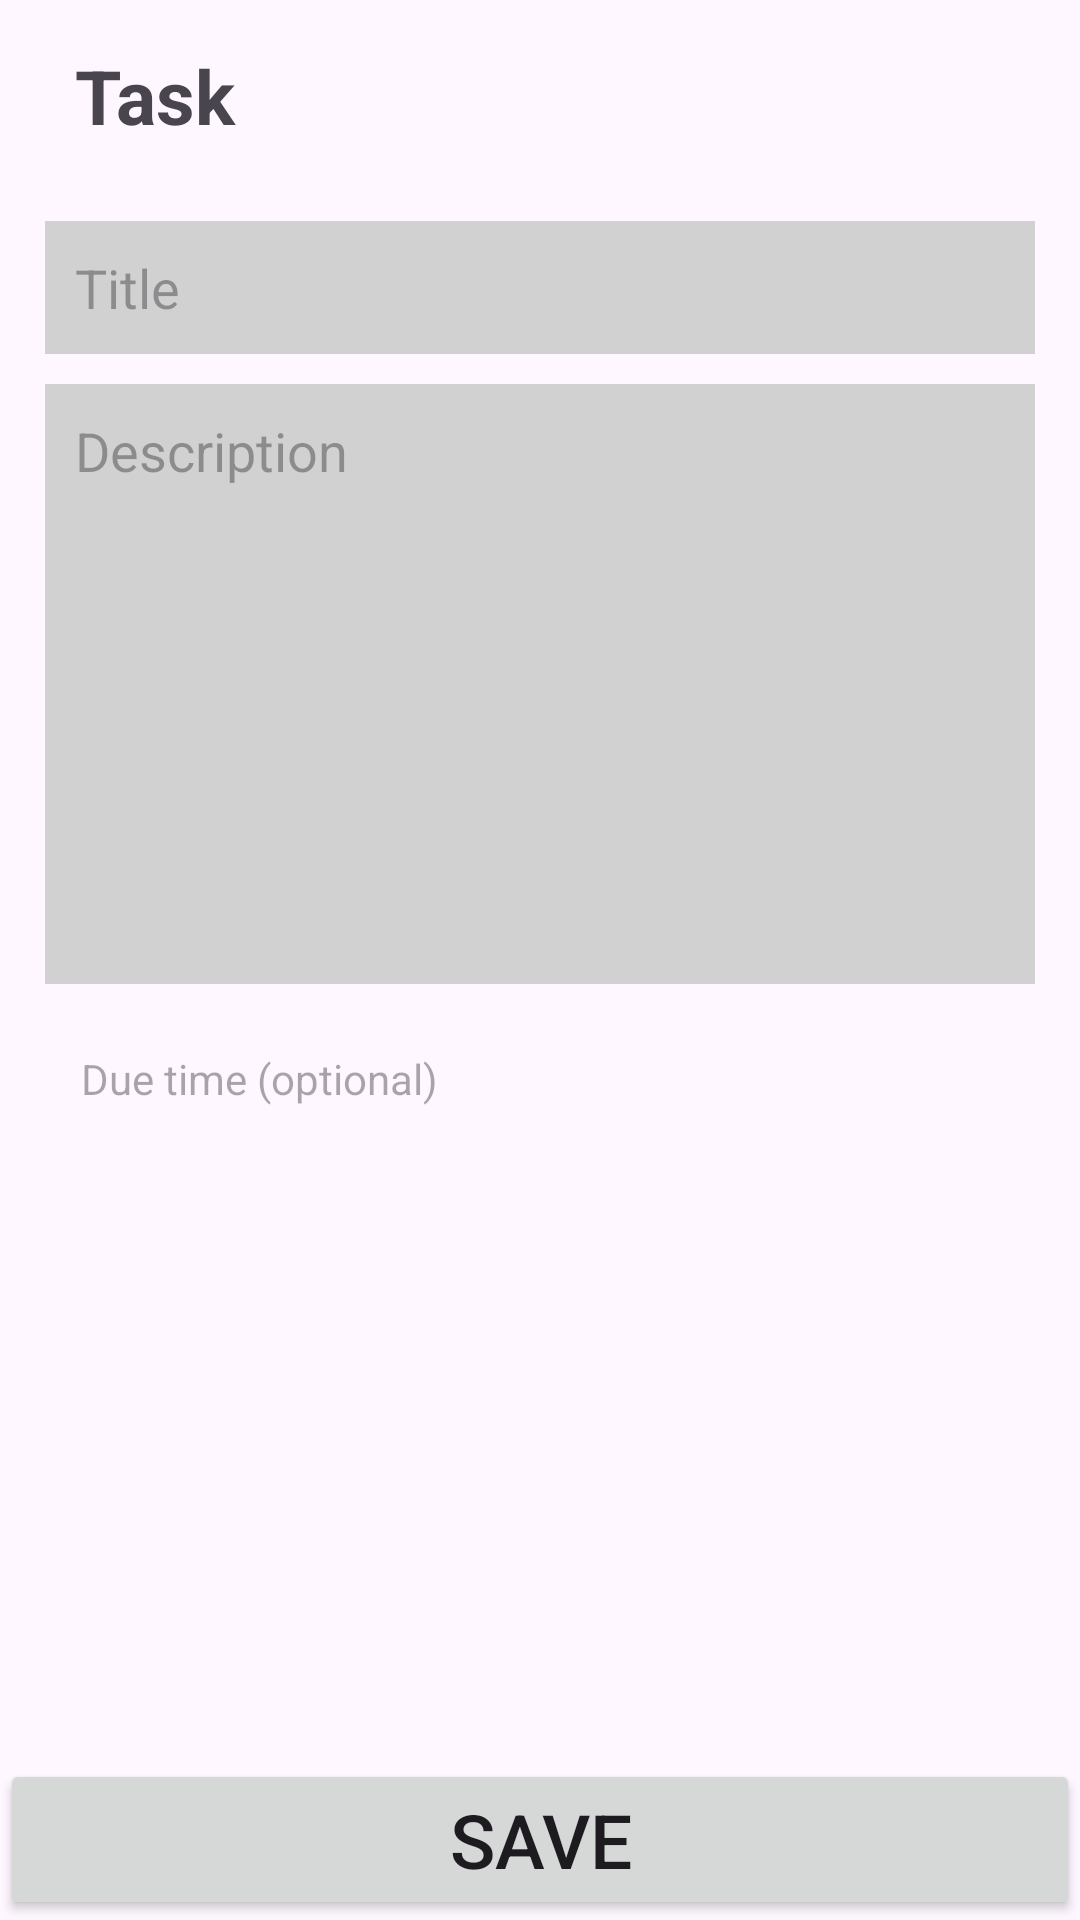

Here is an Android app screen rendered from its layout file. Give the layout XML and the strings, colors and styles it references.
<!-- AndroidManifest.xml: application theme Theme.KotlinProva -->
<!-- res/layout/activity_add_task.xml -->
<?xml version="1.0" encoding="utf-8"?>
<androidx.constraintlayout.widget.ConstraintLayout xmlns:android="http://schemas.android.com/apk/res/android"
    xmlns:app="http://schemas.android.com/apk/res-auto"
    xmlns:tools="http://schemas.android.com/tools"
    android:id="@+id/main"
    android:layout_width="match_parent"
    android:layout_height="match_parent"
    tools:context=".AddTask">

    <TextView
        android:id="@+id/page"
        android:layout_width="match_parent"
        android:layout_height="wrap_content"
        android:paddingVertical="15dp"
        android:paddingHorizontal="25dp"
        app:layout_constraintTop_toTopOf="parent"
        android:text="Task"
        android:textSize="25sp"
        android:textStyle="bold" />

    <EditText
        android:id="@+id/title"
        android:layout_width="match_parent"
        android:layout_height="wrap_content"
        android:layout_marginVertical="10dp"
        android:layout_marginHorizontal="15dp"
        android:padding="10dp"
        app:layout_constraintTop_toBottomOf="@+id/page"
        android:hint="Title"
        android:background="#D1D1D1"
        />

    <EditText
        android:id="@+id/desc"
        android:layout_width="match_parent"
        android:layout_height="200dp"
        android:layout_marginVertical="10dp"
        android:layout_marginHorizontal="15dp"
        android:padding="10dp"
        app:layout_constraintTop_toBottomOf="@+id/title"
        android:hint="Description"
        android:gravity="start"
        android:background="#D1D1D1" />

    <TextView
        android:id="@+id/due_time"
        android:layout_width="match_parent"
        android:layout_height="wrap_content"
        android:layout_marginVertical="10dp"
        android:layout_marginHorizontal="15dp"
        app:layout_constraintTop_toBottomOf="@id/desc"
        android:hint="Due time (optional)"
        android:padding="12dp" />

    <Button
        android:id="@+id/save_btn"
        android:layout_width="match_parent"
        android:layout_height="wrap_content"
        android:text="Save"
        app:layout_constraintBottom_toBottomOf="parent"
        android:textSize="25sp" />

</androidx.constraintlayout.widget.ConstraintLayout>
<!-- resources referenced by this layout -->
<resources>
  <style name="Theme.KotlinProva" parent="Base.Theme.KotlinProva" />
  <style name="Base.Theme.KotlinProva" parent="Theme.Material3.DayNight.NoActionBar">
          
          
      </style>
</resources>
